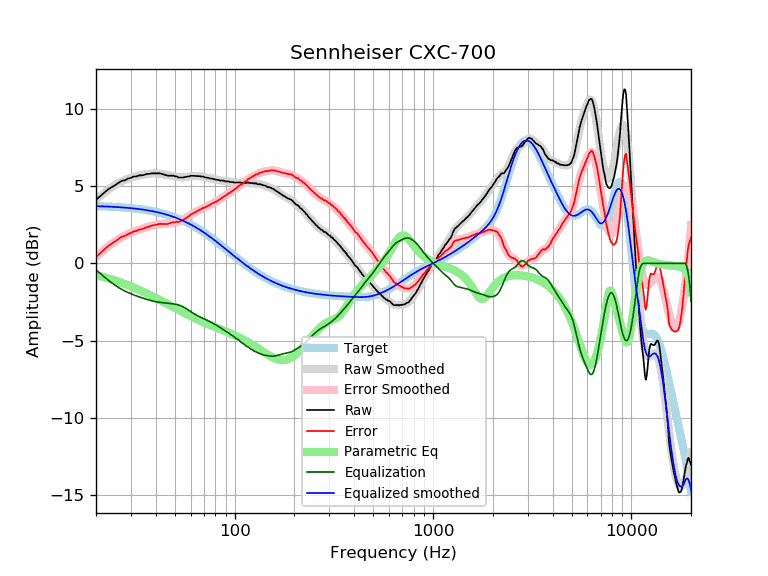

Source data for this figure (header and first rows):
frequency, raw, error, smoothed, error_smoothed, equalization, parametric_eq, equalized_raw, equalized_smoothed, target
20, 4.11, 0.41, 4.12, 0.42, -0.42, -0.76, 3.69, 3.70, 3.70
21, 4.34, 0.65, 4.35, 0.66, -0.66, -0.83, 3.68, 3.69, 3.69
22, 4.57, 0.89, 4.56, 0.88, -0.88, -0.90, 3.69, 3.68, 3.68
23, 4.78, 1.11, 4.75, 1.08, -1.08, -0.97, 3.70, 3.67, 3.67
24, 4.92, 1.26, 4.92, 1.26, -1.26, -1.05, 3.66, 3.66, 3.66
25, 5.06, 1.41, 5.07, 1.42, -1.42, -1.12, 3.64, 3.65, 3.65
26, 5.21, 1.58, 5.20, 1.57, -1.57, -1.19, 3.64, 3.63, 3.63
27, 5.34, 1.72, 5.31, 1.69, -1.69, -1.27, 3.65, 3.62, 3.62
28, 5.37, 1.77, 5.40, 1.80, -1.80, -1.34, 3.57, 3.60, 3.60
29, 5.48, 1.89, 5.48, 1.89, -1.89, -1.42, 3.59, 3.59, 3.59
30, 5.53, 1.96, 5.54, 1.97, -1.97, -1.49, 3.56, 3.57, 3.57
31, 5.62, 2.07, 5.59, 2.05, -2.05, -1.57, 3.57, 3.55, 3.55
32, 5.62, 2.09, 5.64, 2.11, -2.11, -1.65, 3.51, 3.53, 3.53
33, 5.69, 2.18, 5.68, 2.17, -2.17, -1.72, 3.52, 3.51, 3.51
34, 5.69, 2.20, 5.71, 2.23, -2.23, -1.80, 3.46, 3.49, 3.49
35, 5.72, 2.26, 5.74, 2.28, -2.28, -1.87, 3.44, 3.46, 3.46
36, 5.78, 2.34, 5.77, 2.33, -2.33, -1.95, 3.45, 3.44, 3.44
37, 5.78, 2.37, 5.79, 2.38, -2.38, -2.02, 3.40, 3.41, 3.41
38, 5.82, 2.43, 5.81, 2.42, -2.42, -2.09, 3.40, 3.39, 3.39
39, 5.82, 2.46, 5.81, 2.46, -2.46, -2.17, 3.36, 3.36, 3.36
40, 5.82, 2.49, 5.81, 2.49, -2.49, -2.24, 3.33, 3.33, 3.33
41, 5.82, 2.52, 5.81, 2.51, -2.51, -2.31, 3.31, 3.30, 3.30
42, 5.82, 2.55, 5.79, 2.53, -2.53, -2.38, 3.29, 3.27, 3.27
43, 5.78, 2.55, 5.77, 2.54, -2.54, -2.45, 3.24, 3.23, 3.23
44, 5.74, 2.54, 5.75, 2.55, -2.55, -2.51, 3.19, 3.20, 3.20
45, 5.70, 2.54, 5.73, 2.56, -2.56, -2.58, 3.14, 3.16, 3.16
46, 5.67, 2.54, 5.70, 2.58, -2.58, -2.64, 3.09, 3.13, 3.13
47, 5.67, 2.58, 5.68, 2.59, -2.59, -2.71, 3.08, 3.09, 3.09
48, 5.67, 2.62, 5.66, 2.60, -2.60, -2.77, 3.07, 3.05, 3.05
49, 5.67, 2.66, 5.63, 2.62, -2.62, -2.83, 3.05, 3.01, 3.01
50, 5.63, 2.66, 5.61, 2.64, -2.64, -2.89, 2.99, 2.97, 2.97
51, 5.62, 2.69, 5.60, 2.67, -2.67, -2.95, 2.95, 2.93, 2.93
52, 5.55, 2.66, 5.58, 2.69, -2.69, -3.01, 2.86, 2.89, 2.89
53, 5.55, 2.71, 5.57, 2.73, -2.73, -3.06, 2.82, 2.84, 2.84
54, 5.55, 2.75, 5.57, 2.77, -2.77, -3.12, 2.78, 2.80, 2.80
55, 5.55, 2.80, 5.57, 2.82, -2.82, -3.17, 2.73, 2.75, 2.75
56, 5.58, 2.87, 5.58, 2.87, -2.87, -3.22, 2.71, 2.71, 2.71
57, 5.59, 2.93, 5.59, 2.93, -2.93, -3.27, 2.66, 2.66, 2.66
58, 5.62, 3.01, 5.61, 3.00, -3.00, -3.32, 2.62, 2.61, 2.61
59, 5.62, 3.06, 5.62, 3.06, -3.06, -3.37, 2.56, 2.56, 2.56
60, 5.66, 3.15, 5.64, 3.12, -3.12, -3.42, 2.54, 2.51, 2.51
61, 5.66, 3.20, 5.65, 3.18, -3.18, -3.46, 2.48, 2.46, 2.46
62, 5.66, 3.25, 5.65, 3.24, -3.24, -3.51, 2.42, 2.41, 2.41
63, 5.65, 3.29, 5.66, 3.29, -3.29, -3.55, 2.36, 2.36, 2.36
64, 5.65, 3.34, 5.65, 3.34, -3.34, -3.59, 2.31, 2.31, 2.31
65, 5.64, 3.38, 5.65, 3.39, -3.39, -3.63, 2.25, 2.26, 2.26
66, 5.64, 3.43, 5.64, 3.43, -3.43, -3.67, 2.21, 2.21, 2.21
67, 5.63, 3.48, 5.63, 3.48, -3.48, -3.71, 2.15, 2.15, 2.15
68, 5.61, 3.51, 5.62, 3.52, -3.52, -3.75, 2.09, 2.10, 2.10
69, 5.62, 3.57, 5.60, 3.55, -3.55, -3.79, 2.07, 2.05, 2.05
70, 5.59, 3.60, 5.58, 3.59, -3.59, -3.82, 2.00, 1.99, 1.99
71, 5.55, 3.61, 5.57, 3.63, -3.63, -3.86, 1.92, 1.94, 1.94
72, 5.55, 3.67, 5.55, 3.67, -3.67, -3.89, 1.88, 1.88, 1.88
73, 5.53, 3.70, 5.53, 3.70, -3.70, -3.93, 1.83, 1.83, 1.83
74, 5.52, 3.74, 5.52, 3.74, -3.74, -3.96, 1.78, 1.78, 1.78
75, 5.49, 3.77, 5.50, 3.78, -3.78, -3.99, 1.71, 1.72, 1.72
76, 5.49, 3.82, 5.49, 3.82, -3.82, -4.02, 1.67, 1.67, 1.67
77, 5.48, 3.87, 5.47, 3.86, -3.86, -4.05, 1.62, 1.61, 1.61
78, 5.45, 3.89, 5.45, 3.90, -3.90, -4.08, 1.55, 1.56, 1.56
79, 5.45, 3.95, 5.44, 3.93, -3.93, -4.11, 1.52, 1.50, 1.50
... 553 more rows
